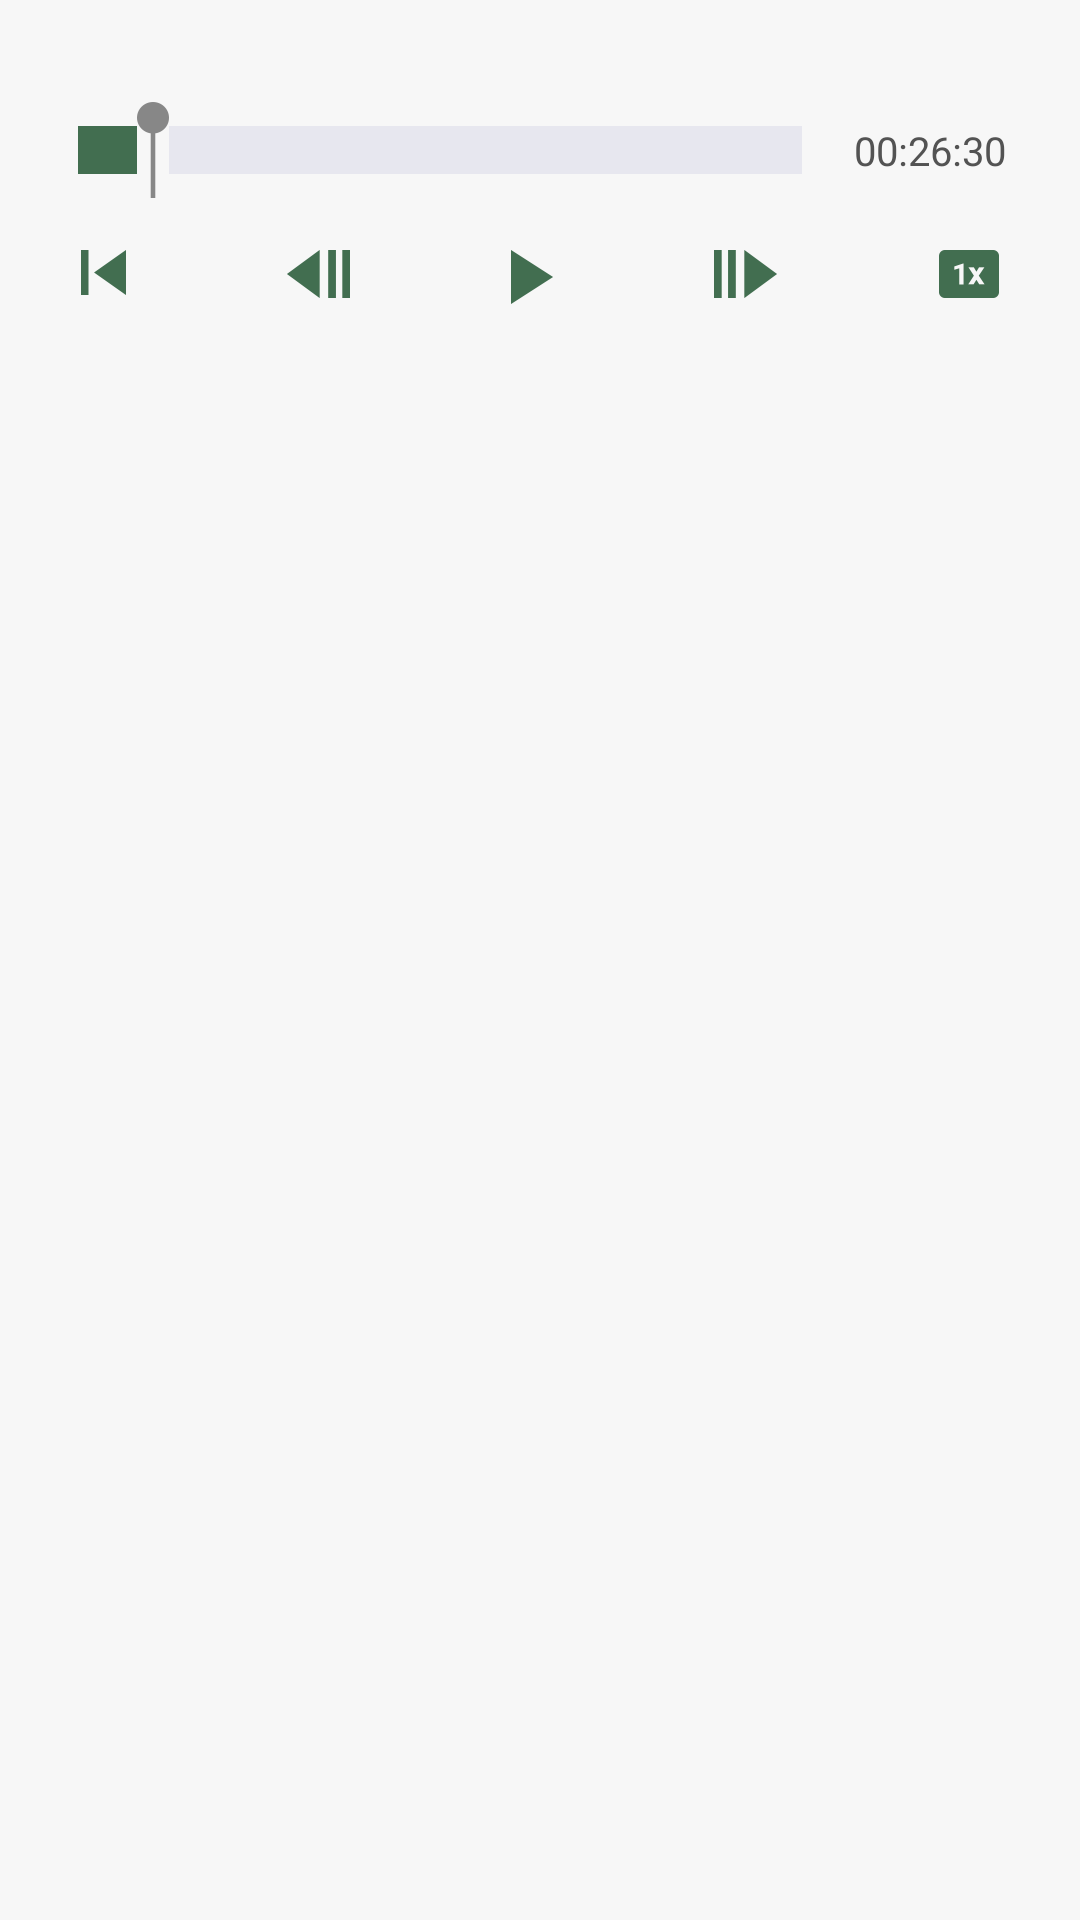

Write the Android layout XML for this screen, with the resource values it uses.
<!-- AndroidManifest.xml: application theme AppBaseTheme -->
<!-- res/layout/view_media_controller.xml -->
<?xml version="1.0" encoding="utf-8"?>
<RelativeLayout xmlns:android="http://schemas.android.com/apk/res/android"
    android:layout_width="match_parent"
    android:layout_height="match_parent"
    android:paddingTop="100px"
    android:paddingBottom="80px"
    android:background="@color/play_controller_bg"
    >

    <RelativeLayout
        android:id="@+id/seekRelativeLayout"
        android:paddingLeft="30px"
        android:paddingRight="30px"
        android:layout_width="match_parent"
        android:layout_height="wrap_content">

        
        
        <SeekBar
            android:id="@+id/seekBar"
            android:layout_width="820px"
            android:layout_height="100px"
            android:thumb="@drawable/bar_gray"
            android:progressDrawable="@drawable/play_controller_seekbar"
            android:max="100"
            android:progress="10"
            android:thumbOffset="13px"
            android:maxHeight="16dip"
            android:minHeight="16dip"
             />

        <TextView
            android:id="@+id/timeTextView"
            android:layout_width="160px"
            android:layout_height="wrap_content"
            android:layout_alignParentRight="true"
           android:layout_centerVertical="true"
            android:layout_marginRight="40px"
            android:gravity="center"
            android:text="00:26:30"
            android:textColor="#535353"
            android:textSize="40px" />
    </RelativeLayout>

    <LinearLayout
        android:layout_width="match_parent"
        android:layout_height="wrap_content"
        android:layout_below="@id/seekRelativeLayout"
        android:layout_marginTop="50px"
        >
        <ImageView
            android:id="@+id/controller_to_start_ImageView"
           style="@style/view_media_controller_ImageView"
            android:src="@drawable/ic_skip_gr"
            android:layout_width="45px"
            android:layout_height="45px"
            />
        <ImageView
            style="@style/view_media_controller_ImageView"
            android:src="@drawable/ic_framebk_gr"
            android:layout_width="63px"
            android:layout_height="48px"
             />
        <ImageView
            android:id="@+id/controller_startAndPause_ImageView"
            style="@style/view_media_controller_ImageView"
            android:src="@drawable/ic_play_gr"
            android:layout_width="42px"
            android:layout_height="54px"
             />
        <ImageView
            style="@style/view_media_controller_ImageView"
            android:src="@drawable/ic_framego_gr"
            android:layout_width="63px"
            android:layout_height="48px"
             />
        <ImageView
            android:id="@+id/controller_rate_ImageView"
            style="@style/view_media_controller_ImageView"
            android:src="@drawable/ic_x_gr"
            android:layout_width="60px"
            android:layout_height="48px"
            />

    </LinearLayout>

</RelativeLayout>
<!-- resources referenced by this layout -->
<resources>
  <color name="play_controller_bg">#F7F7F7</color>
  <!-- drawable bar_gray: png bitmap (drawable-nodpi, 1435 bytes) -->
  <!-- drawable ic_framebk_gr: png bitmap (drawable-nodpi, 1460 bytes) -->
  <!-- drawable ic_framego_gr: png bitmap (drawable-nodpi, 1475 bytes) -->
  <!-- drawable ic_play_gr: png bitmap (drawable-nodpi, 1401 bytes) -->
  <!-- drawable ic_skip_gr: png bitmap (drawable-nodpi, 1411 bytes) -->
  <!-- drawable ic_x_gr: png bitmap (drawable-nodpi, 1557 bytes) -->
  <!-- drawable play_controller_seekbar (drawable) -->
  <?xml version="1.0" encoding="utf-8"?>
  <layer-list xmlns:android="http://schemas.android.com/apk/res/android">
      <item android:id="@android:id/background">
          <shape>
              <solid android:color="@color/main_bg" />
          </shape>
      </item>
  
  
      <item android:id="@android:id/secondaryProgress">
          <clip>
              <shape>
                  <solid android:color="@color/indicator" />
              </shape>
          </clip>
      </item>
  
  
      <item android:id="@android:id/progress">
          <clip>
              <shape>
                  <solid android:color="@color/indicator" />
              </shape>
          </clip>
      </item>
  
  </layer-list>
  <!-- drawable selector_thumb (drawable) -->
  <?xml version="1.0" encoding="utf-8"?>
      <selector xmlns:android="http://schemas.android.com/apk/res/android">
  
           
           <item
               android:state_pressed="false"
               android:drawable="@drawable/bar_gray"    >
           </item>
  
           
           <item
               android:state_pressed="true"
               android:drawable="@drawable/bar_gray"    >
          </item>
  
       </selector>
  <style name="view_media_controller_ImageView">
          <item name="android:layout_width">0px</item>
          <item name="android:layout_weight">1</item>
          <item name="android:layout_height">wrap_content</item>
      </style>
  <style name="AppBaseTheme" parent="Theme.AppCompat.Light.NoActionBar">
          
          <item name="windowActionBar">false</item>
          
          <item name="android:windowActionBarOverlay">true</item>
          <item name="windowActionModeOverlay">true</item>
          
          <item name="colorPrimary">#F7F7F7</item>
          
          <item name="colorPrimaryDark">#3A5FCD</item>
          
          <item name="android:windowBackground">@android:color/white</item>
          
          <item name="searchViewStyle">@style/MySearchViewStyle</item>
  
      </style>
  <color name="main_bg">#E7E7EF</color>
  <color name="indicator">#426E50</color>
  <style name="MySearchViewStyle" parent="Widget.AppCompat.SearchView" />
</resources>
